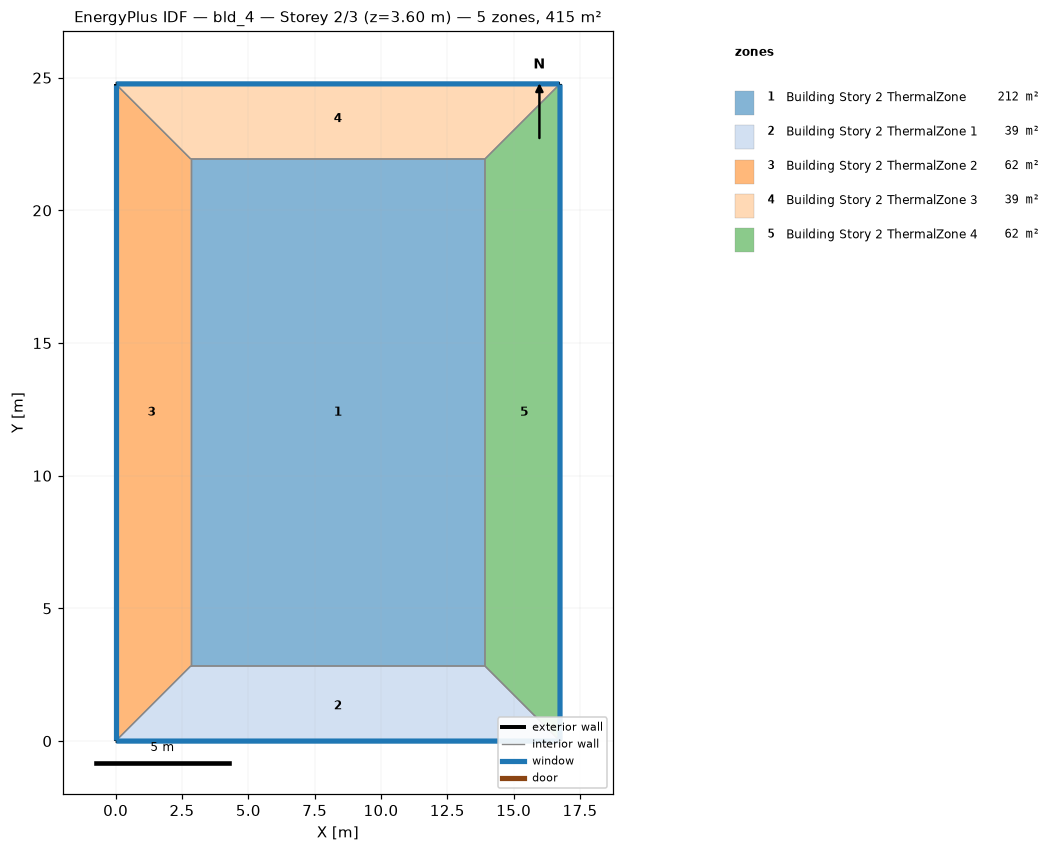
=== STOREY PLAN SPEC (per zone: floor XY polygon, exterior-wall plan segments, windows/doors) ===
zone 1: Building Story 2 ThermalZone  (211.9 m²)
  floor: (13.92, 2.83) (2.83, 2.83) (2.83, 21.94) (13.92, 21.94)
  interior walls: 4
zone 2: Building Story 2 ThermalZone 1  (39.4 m²)
  floor: (16.75, 0.00) (0.00, 0.00) (2.83, 2.83) (13.92, 2.83)
  exterior wall: (0.00, 0.00) – (16.75, 0.00)  [16.7 m]
    window: (0.03, 0.00) – (16.72, 0.00)  [18.1 m²]
  interior walls: 3
zone 3: Building Story 2 ThermalZone 2  (62.0 m²)
  floor: (0.00, 0.00) (-0.00, 24.77) (2.83, 21.94) (2.83, 2.83)
  exterior wall: (-0.00, 24.77) – (0.00, 0.00)  [24.8 m]
    window: (-0.00, 24.74) – (-0.00, 0.03)  [26.7 m²]
  interior walls: 3
zone 4: Building Story 2 ThermalZone 3  (39.4 m²)
  floor: (-0.00, 24.77) (16.75, 24.77) (13.92, 21.94) (2.83, 21.94)
  exterior wall: (16.75, 24.77) – (-0.00, 24.77)  [16.7 m]
    window: (16.72, 24.77) – (0.03, 24.77)  [18.1 m²]
  interior walls: 3
zone 5: Building Story 2 ThermalZone 4  (62.0 m²)
  floor: (16.75, 24.77) (16.75, 0.00) (13.92, 2.83) (13.92, 21.94)
  exterior wall: (16.75, 0.00) – (16.75, 24.77)  [24.8 m]
    window: (16.75, 0.03) – (16.75, 24.74)  [26.7 m²]
  interior walls: 3

=== DERIVED (storey summary) ===
Building: bld_4
Storey: 2 of 3  (floor level z = 3.60 m)
Storey gross floor area: 414.8 m²
Zones on this storey: 5
  - Building Story 2 ThermalZone: floor 211.9 m²
  - Building Story 2 ThermalZone 1: floor 39.4 m²; exterior wall 16.7 m (60.3 m²); 1 window(s) 18.1 m²; WWR 30.0%
  - Building Story 2 ThermalZone 2: floor 62.0 m²; exterior wall 24.8 m (89.2 m²); 1 window(s) 26.7 m²; WWR 30.0%
  - Building Story 2 ThermalZone 3: floor 39.4 m²; exterior wall 16.7 m (60.3 m²); 1 window(s) 18.1 m²; WWR 30.0%
  - Building Story 2 ThermalZone 4: floor 62.0 m²; exterior wall 24.8 m (89.2 m²); 1 window(s) 26.7 m²; WWR 30.0%
Zone adjacency: (none detected)